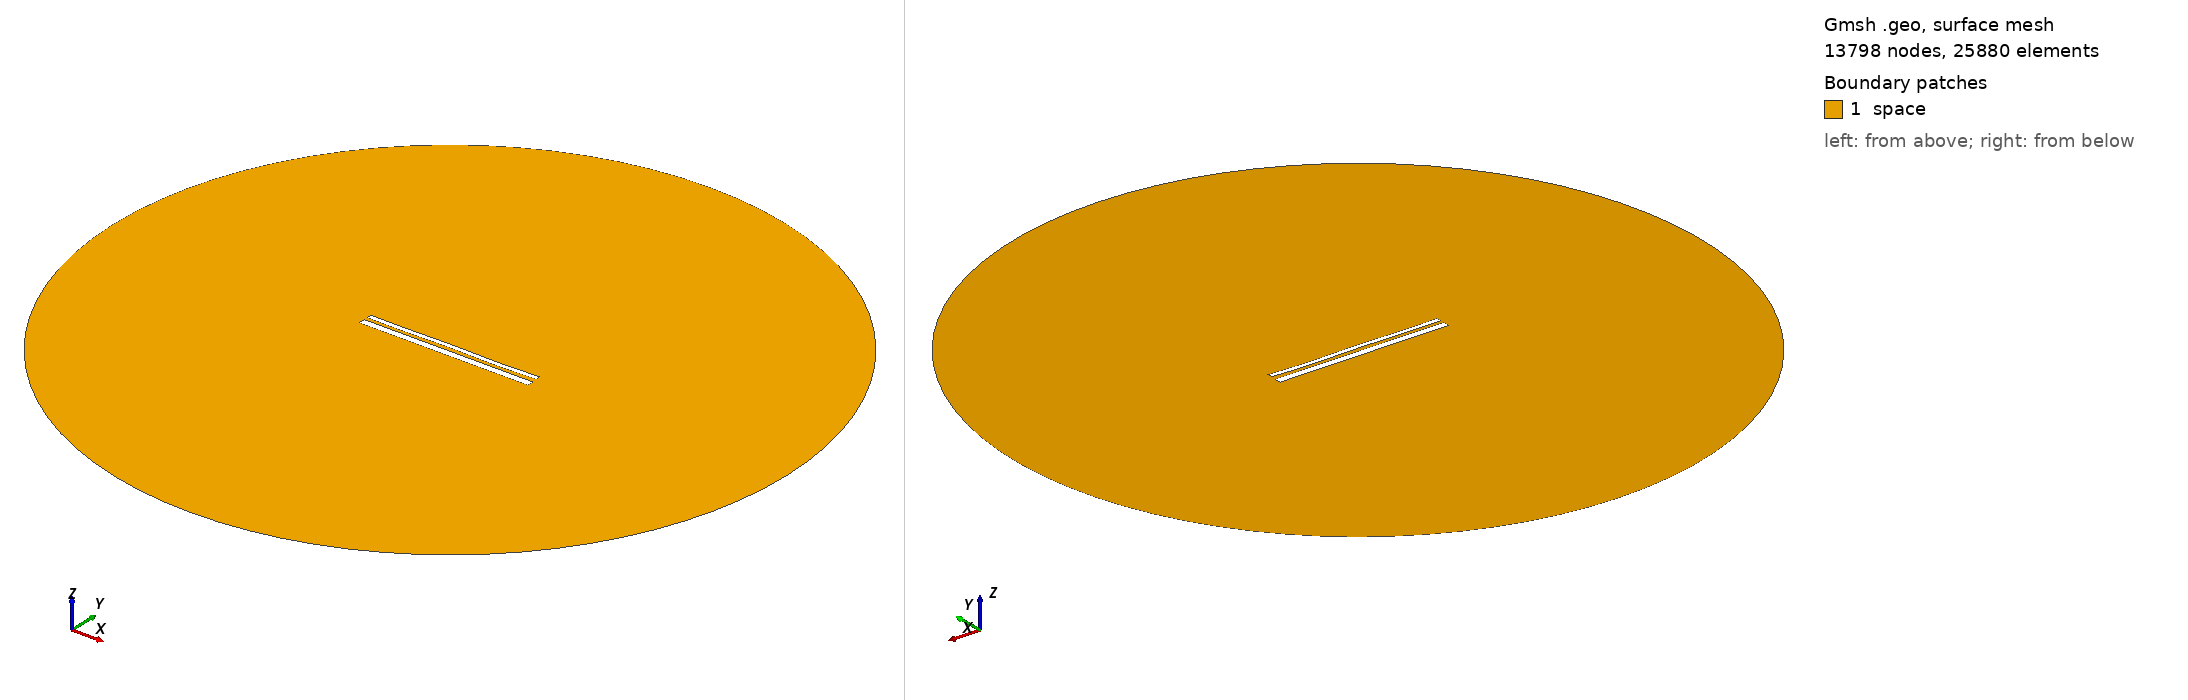

Gmsh geometry script, surface-meshed: 13798 nodes, 25880 surface elements. Boundary patches (legend numbers): 1 space. Left view from above one corner, right view from below the opposite corner. Legend entries are the model's physical surfaces. The drawing asked Gmsh for element sizes between 1% and 20% of the model's largest extent; the script's own settings can give other sizes.

=== 13066.geo (drawn) ===
//---------------------------------------
// Geometry kernel
//---------------------------------------

SetFactory("OpenCASCADE");



//---------------------------------------
// Parameters of the geometry
//---------------------------------------

// Overetch of the upper plate
overetch = 0.5;

// Distance between the plates
distance = 1.5;

// Discretization over the x axis (for the deformation)
nx = 50; 

// Length of the plate
L = 100 - overetch; 

// Number of modes
n = 4; 

// 1st mode coefficient
coeff(1) = 0.15;
beta(1) = 0.596864 * 3.1415926535 / L;

// 2nd mode coefficient
coeff(2) = 0.0;
beta(2) = 1.49418 * 3.1415926535 / L;

// 3rd mode coefficient
coeff(3) = 0.07499999999999998;
beta(3) = 2.50025 * 3.1415926535 / L;

// 4th mode coefficient
coeff(4) = -0.15;
beta(4) = 3.49999 * 3.1415926535 / L;



//---------------------------------------
// Upper plate (deformed rectangle)
//---------------------------------------

// Coordiantes of the upper plate
xmin = -50;
xmax = 50 - overetch;

// Height of the upper plate
yheight = 4 - 2 * overetch;

// Indexes of the points
UpperID[] = {};
LowerID[] = {};
LeftID[] = {};
RightID[] = {};

// Point index
p = 1;

// Horizontal edges
For i In {1:nx}
    x = xmin + (i-1)*(xmax - xmin)/(nx-1);

    y_bottom = distance / 2 + overetch;
    For j In {1:n}
        C = (Cosh(beta(j)*L) + Cos(beta(j)*L)) / (Sinh(beta(j)*L) + Sin(beta(j)*L));
        y_bottom  = y_bottom + coeff(j) * (Cosh(beta(j)*(x+50)) - Cos(beta(j)*(x+50)) - C * (Sinh(beta(j)*(x+50)) - Sin(beta(j)*(x+50))));
    EndFor

    y_top = y_bottom + yheight;

    Point(p) = {x, y_top, 0, 1.0};
    UpperID[i] = p;
    p = p + 1;

    Point(p) = {x, y_bottom, 0, 1.0};
    LowerID[i] = p;
    p = p + 1;
EndFor

// Create point lists
UpperPts[] = {}; LowerPts[] = {};
For i In {1:nx}
  UpperPts[] += {UpperID[i]};
  LowerPts[] += {LowerID[i]};
EndFor

// Build splines
Spline(1) = {UpperPts[]};
Spline(2) = {LowerPts[]};
Line(3) = {LowerPts[nx-1], UpperPts[nx-1]};
Line(4) = {LowerPts[0], UpperPts[0]};

// Build the plane surface
Curve Loop(1) = {2, 3, -1, -4};
Plane Surface(1) = {1};



//---------------------------------------
// Lower plate (rectangle)
//---------------------------------------

// Vertices
Point(1001) = {-50, -1, 0, 1.0};
Point(1002) = { 50, -1, 0, 1.0};
Point(1003) = { 50,  -5, 0, 1.0};
Point(1004) = {-50,  -5, 0, 1.0};

// Edges
Line(5) = {1001, 1002};
Line(6) = {1002, 1003};
Line(7) = {1003, 1004};
Line(8) = {1004, 1001};

// Plane surface
Line Loop(2) = {5, 6, 7, 8};
Plane Surface(2) = {2}; 



//---------------------------------------
// Outer (fictious) boundary
//---------------------------------------

// Points
Point(1005) = {0, 0, 0};       // Center
Point(1006) = {200, 0, 0};     // Start point
Point(1007) = {0, 200, 0};     // 90 degrees
Point(1008) = {-200, 0, 0};    // 180 degrees
Point(1009) = {0, -200, 0};    // 270 degrees

// Circle arcs (each needs start, center, end)
Circle(9) = {1006, 1005, 1007};
Circle(10) = {1007, 1005, 1008};
Circle(11) = {1008, 1005, 1009};
Circle(12) = {1009, 1005, 1006};

// Plane surface for the entire domain
Curve Loop(3) = {9, 10, 11, 12};
Surface(3) = {3};

// Subtract the plates from the whole domain to obtain the actual domain where we want to solve the equations
BooleanDifference{ Surface{3}; Delete; }{ Surface{1}; Surface{2}; Delete; }




//---------------------------------------
// Transfinite Lines/Curves
//---------------------------------------

// Set the number of points on the boundaries
r = 7;

// Plates
Transfinite Curve {1, 2} = 50*r Using Progression 1;
Transfinite Curve {3, 4} = 2*r Using Progression 1;
Transfinite Line {5, 7} = 50*r Using Progression 1;
Transfinite Line {6, 8} = 2*r Using Progression 1;

// Outer boundary
Transfinite Line {9, 10, 11, 12} = 20 Using Progression 1;



//---------------------------------------
// Physical groups
//---------------------------------------                

// Physical curves (boundaries)
Physical Line("force_segment", 10) = {2};
Physical Line("upper_plate", 11) = {1, 3, 4};
Physical Line("lower_plate", 12) = {5, 6, 7, 8};
Physical Line("boundary", 20) = {9, 10, 11, 12};

// Physical Surfaces
Physical Surface("space", 30) = {3};



//---------------------------------------
// 6. Generate the Mesh
//---------------------------------------

// 2D mesh generation
Mesh 2;
